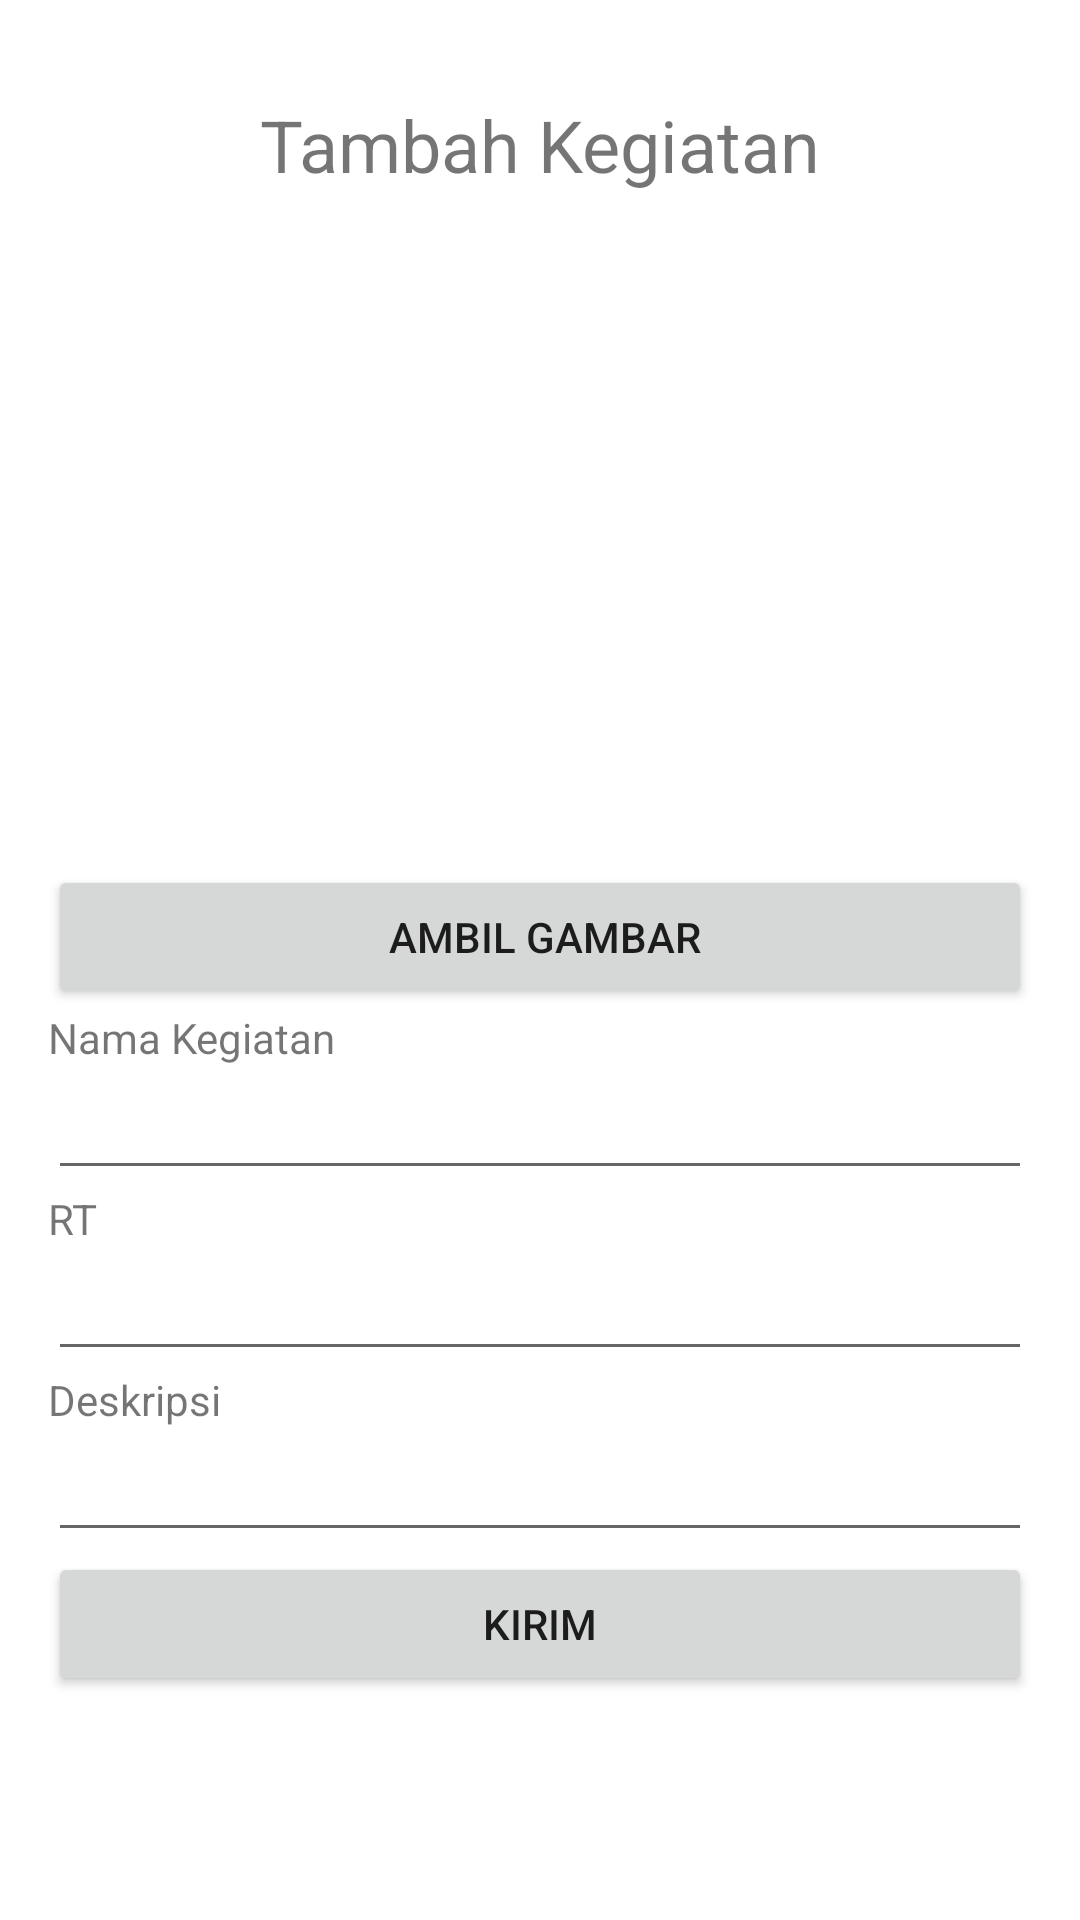

Reconstruct the res/layout file that produces this screen, plus the resources it refers to.
<!-- AndroidManifest.xml: application theme Theme.KartaApp -->
<!-- res/layout/activity_tambah_kegiatan.xml -->
<?xml version="1.0" encoding="utf-8"?>
<androidx.constraintlayout.widget.ConstraintLayout xmlns:android="http://schemas.android.com/apk/res/android"
    android:layout_width="match_parent"
    android:layout_height="match_parent"
    xmlns:tools="http://schemas.android.com/tools"
    xmlns:app="http://schemas.android.com/apk/res-auto"
    tools:context=".TambahKegiatanActivity">

    <TextView
        android:id="@+id/tvTextupload"
        android:layout_width="match_parent"
        android:layout_height="wrap_content"
        android:layout_marginStart="16dp"
        android:layout_marginLeft="16dp"
        android:layout_marginTop="32dp"
        android:layout_marginEnd="16dp"
        android:layout_marginRight="16dp"
        android:gravity="center"
        android:text="Tambah Kegiatan"
        android:textAlignment="center"
        android:textSize="24sp"
        app:layout_constraintEnd_toEndOf="parent"
        app:layout_constraintStart_toStartOf="parent"
        app:layout_constraintTop_toTopOf="parent" />

    <ImageView
        android:id="@+id/ivResult"
        android:layout_width="0dp"
        android:layout_height="200dp"
        android:layout_margin="16dp"
        app:layout_constraintEnd_toEndOf="parent"
        app:layout_constraintStart_toStartOf="parent"
        app:layout_constraintTop_toBottomOf="@+id/tvTextupload" />

    <Button
        android:id="@+id/btnTake"
        android:layout_width="match_parent"
        android:layout_height="wrap_content"
        android:layout_marginStart="16dp"
        android:layout_marginTop="8dp"
        android:layout_marginEnd="16dp"
        android:onClick="clickTake"
        android:text=" Ambil Gambar"
        app:layout_constraintEnd_toEndOf="parent"
        app:layout_constraintStart_toStartOf="parent"
        app:layout_constraintTop_toBottomOf="@+id/ivResult" />
    
    <TextView
        android:id="@+id/tvKegiatan"
        android:layout_width="0dp"
        android:layout_height="wrap_content"
        android:text="Nama Kegiatan"
        android:layout_marginStart="16dp"
        android:layout_marginEnd="16dp"
        app:layout_constraintTop_toBottomOf="@id/btnTake"
        app:layout_constraintStart_toStartOf="parent"
        app:layout_constraintEnd_toEndOf="parent"/>

    <EditText
        android:id="@+id/edtNamaKegiatan"
        android:layout_width="0dp"
        android:layout_height="wrap_content"
        android:layout_marginStart="16dp"
        android:layout_marginEnd="16dp"
        app:layout_constraintTop_toBottomOf="@id/tvKegiatan"
        app:layout_constraintStart_toStartOf="parent"
        app:layout_constraintEnd_toEndOf="parent" />

    <TextView
        android:id="@+id/tvDeskripsi"
        android:layout_width="0dp"
        android:layout_height="wrap_content"
        android:text="Deskripsi"
        android:layout_marginStart="16dp"
        android:layout_marginEnd="16dp"
        app:layout_constraintTop_toBottomOf="@+id/edtRt"
        app:layout_constraintStart_toStartOf="parent"
        app:layout_constraintEnd_toEndOf="parent"/>

    <EditText
        android:id="@+id/edtDeskripsi"
        android:layout_width="0dp"
        android:layout_height="wrap_content"
        android:layout_marginStart="16dp"
        android:layout_marginEnd="16dp"
        app:layout_constraintTop_toBottomOf="@+id/tvDeskripsi"
        app:layout_constraintStart_toStartOf="parent"
        app:layout_constraintEnd_toEndOf="parent"/>

    <TextView
        android:id="@+id/tvRt"
        android:layout_width="0dp"
        android:layout_height="wrap_content"
        android:text="RT"
        android:layout_marginStart="16dp"
        android:layout_marginEnd="16dp"
        app:layout_constraintTop_toBottomOf="@+id/edtNamaKegiatan"
        app:layout_constraintStart_toStartOf="parent"
        app:layout_constraintEnd_toEndOf="parent"/>

    <EditText
        android:id="@+id/edtRt"
        android:layout_width="0dp"
        android:layout_height="wrap_content"
        android:layout_marginStart="16dp"
        android:layout_marginEnd="16dp"
        app:layout_constraintTop_toBottomOf="@+id/tvRt"
        app:layout_constraintStart_toStartOf="parent"
        app:layout_constraintEnd_toEndOf="parent"/>

    <Button
        android:id="@+id/btnKirimKegiatan"
        android:layout_width="match_parent"
        android:layout_height="wrap_content"
        android:text="Kirim"
        android:layout_marginStart="16dp"
        android:layout_marginEnd="16dp"
        app:layout_constraintTop_toBottomOf="@+id/edtDeskripsi"
        app:layout_constraintStart_toStartOf="parent"
        app:layout_constraintEnd_toEndOf="parent"/>

</androidx.constraintlayout.widget.ConstraintLayout>
<!-- resources referenced by this layout -->
<resources>
  <style name="Theme.KartaApp" parent="Theme.MaterialComponents.DayNight.DarkActionBar">
          
          <item name="colorPrimary">@color/purple_500</item>
          <item name="colorPrimaryVariant">@color/purple_700</item>
          <item name="colorOnPrimary">@color/white</item>
          
          <item name="colorSecondary">@color/teal_200</item>
          <item name="colorSecondaryVariant">@color/teal_700</item>
          <item name="colorOnSecondary">@color/black</item>
          
          <item name="android:statusBarColor" tools:targetApi="l">?attr/colorPrimaryVariant</item>
          
      </style>
  <color name="purple_500">#FF6200EE</color>
  <color name="purple_700">#FF3700B3</color>
  <color name="white">#FFFFFFFF</color>
  <color name="teal_200">#FF03DAC5</color>
  <color name="teal_700">#FF018786</color>
  <color name="black">#FF000000</color>
</resources>
